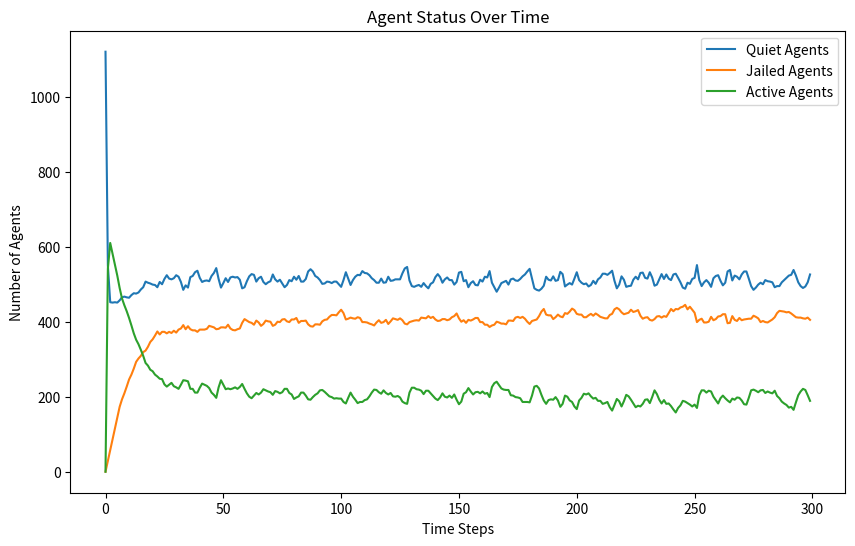

The matplotlib source for this figure:
import random
import math
import matplotlib.pyplot as plt
from enum import Enum


class EntityType(Enum):
    AGENT = 'Agent'
    COP = 'Cop'


class Turtle:
    def __init__(self, turtle_id, type, vision, risk_aversion=None, hardship=None):
        self.turtle_id = turtle_id
        self.type = type
        self.vision = vision
        self.risk_aversion = risk_aversion
        self.hardship = hardship
        self.active = False
        self.jail_term = 0
        self.position = (None, None)

    def __repr__(self):
        return f"{self.type}{self.turtle_id}"


class Model:
    def __init__(self, agent_density, cop_density, vision, k, gov_legitimacy, max_jail_term):
        if agent_density + cop_density > 100:
            raise ValueError("The sum of agent_density and cop_density should not exceed 100%")
        self.width = 40
        self.height = 40
        self.grid = [[None for _ in range(self.height)] for _ in range(self.width)]
        self.vision = vision
        self.k = k
        self.gov_legitimacy = gov_legitimacy
        self.max_jail_term = max_jail_term
        self.agents = []
        self.cops = []
        self.total_cells = self.width * self.height
        self.neighborhoods = [[[] for _ in range(self.height)] for _ in range(self.width)]
        self.compute_neighborhoods()
        self.create_agents(int((agent_density / 100) * self.total_cells))
        self.create_cops(int((cop_density / 100) * self.total_cells))
        self.data = {'quiet': [], 'jail': [], 'active': []}

    def compute_neighborhoods(self):
        for x in range(self.width):
            for y in range(self.height):
                neighborhood = []
                for dx in range(-self.vision, self.vision + 1):
                    for dy in range(-self.vision, self.vision + 1):
                        if dx ** 2 + dy ** 2 <= self.vision ** 2:
                            nx, ny = x + dx, y + dy
                            if 0 <= nx < self.width and 0 <= ny < self.height:
                                neighborhood.append((nx, ny))
                self.neighborhoods[x][y] = neighborhood

    def create_agents(self, num_agents):
        for i in range(num_agents):
            agent = Turtle(i, EntityType.AGENT, self.vision, random.random(), random.random())
            self.place_entity_randomly(agent)
            self.agents.append(agent)

    def create_cops(self, num_cops):
        for i in range(num_cops):
            # cop = Turtle(len(self.agents) + i, EntityType.COP, self.vision)
            cop = Turtle(i, EntityType.COP, self.vision)
            self.place_entity_randomly(cop)
            self.cops.append(cop)

    def place_entity_randomly(self, entity):
        x, y = random.randint(0, self.width - 1), random.randint(0, self.height - 1)
        while self.grid[x][y] is not None:
            x, y = random.randint(0, self.width - 1), random.randint(0, self.height - 1)
        self.grid[x][y] = entity
        entity.position = (x, y)

    def step(self):
        quiet_count = jail_count = active_count = 0
        for agent in self.agents:
            if agent.jail_term > 0:
                agent.jail_term -= 1
                jail_count += 1
                continue  # Skip movement and behavior determination for jailed agents

            if agent.active:
                active_count += 1
            else:
                quiet_count += 1

            self.move_turtle(agent)
            self.determine_behavior(agent)

        for cop in self.cops:
            self.move_turtle(cop)
            self.enforce(cop)

        self.data['quiet'].append(quiet_count)
        self.data['jail'].append(jail_count)
        self.data['active'].append(active_count)

    def move_turtle(self, turtle):
        x, y = turtle.position
        self.grid[x][y] = None  # Remove agent from current position
        potential_positions = []
        # Use precomputed neighborhood
        neighborhood = self.neighborhoods[x][y]
        for nx, ny in neighborhood:
            target = self.grid[nx][ny]
            if target is None:
                potential_positions.append((nx, ny))
            elif isinstance(target, Turtle) and target.jail_term > 0:
                # Include positions with only jailed agents
                potential_positions.append((nx, ny))
        if potential_positions:
            new_position = random.choice(potential_positions)
            self.grid[new_position[0]][new_position[1]] = turtle
            turtle.position = new_position

    def determine_behavior(self, agent):
        grievance = agent.hardship * (1 - self.gov_legitimacy)
        arrest_probability = self.estimate_arrest_probability(agent.position)
        if grievance - (agent.risk_aversion * arrest_probability) > 0.1:
            agent.active = True
        else:
            agent.active = False

    def estimate_arrest_probability(self, position):
        x, y = position
        cops_count = 0
        active_agents_count = 0
        neighborhood = self.neighborhoods[x][y]
        for nx, ny in neighborhood:
            cell = self.grid[nx][ny]
            if isinstance(cell, Turtle):
                if cell.type == EntityType.COP:
                    cops_count += 1
                elif cell.type == EntityType.AGENT and cell.active:
                    active_agents_count += 1
        arrest_prob = 1 - math.exp(-self.k * math.floor(cops_count / (active_agents_count + 1)))
        return arrest_prob

    # cop only
    def enforce(self, cop):
        x, y = cop.position
        # Use precomputed neighborhood
        neighborhood = self.neighborhoods[x][y]
        for nx, ny in neighborhood:
            agent = self.grid[nx][ny]
            if isinstance(agent, Turtle) and agent.active:
                # Arrest one active agent
                agent.active = False
                agent.jail_term = random.randint(0, self.max_jail_term)
                # Move cop to the position of the arrested agent
                self.grid[x][y] = None  # Remove cop from current position
                self.grid[nx][ny] = cop  # Move cop to new position
                cop.position = (nx, ny)
                break  # Assume each cop can arrest only one agent per step


# 实例化并运行模型
AGENT_DENSITY = 70
COP_DENSITY = 2
VISION = 7
K = 2.3
GOV_LEGITIMACY = 0.76
MAX_JAIL_TERM = 30
model = Model(AGENT_DENSITY, COP_DENSITY, VISION, K, GOV_LEGITIMACY, MAX_JAIL_TERM)
for _ in range(300):
    model.step()

# 绘制结果 hello mr zhao
plt.figure(figsize=(10, 6))
plt.plot(model.data['quiet'], label='Quiet Agents')
plt.plot(model.data['jail'], label='Jailed Agents')
plt.plot(model.data['active'], label='Active Agents')
plt.xlabel('Time Steps')
plt.ylabel('Number of Agents')
plt.title('Agent Status Over Time')
plt.legend()
plt.show()
